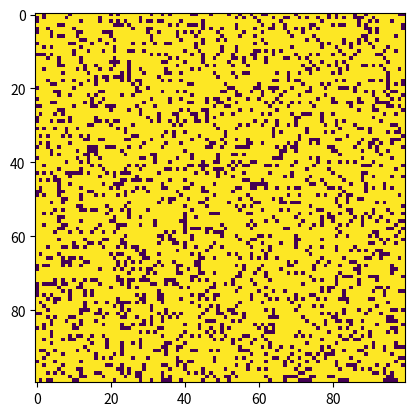

The script that saved this image:
import numpy as np
import matplotlib.pyplot as plt
import matplotlib.animation as animation

def update(frameNum, img, grid, N):
    # Copy grid since we require 8 neighbors for calculation and we go line by line
    newGrid = grid.copy()
    for i in range(N):
        for j in range(N):
            # Compute 8-neighbor sum using toroidal boundary conditions - x and y wrap around
            total = int((grid[i, (j-1)%N] + grid[i, (j+1)%N] +
                         grid[(i-1)%N, j] + grid[(i+1)%N, j] +
                         grid[(i-1)%N, (j-1)%N] + grid[(i-1)%N, (j+1)%N] +
                         grid[(i+1)%N, (j-1)%N] + grid[(i+1)%N, (j+1)%N]))
            # Apply Conway's rules
            if grid[i, j] == 1:
                if (total < 2) or (total > 3):
                    newGrid[i, j] = 0
            else:
                if total == 3:
                    newGrid[i, j] = 1
    # Update data
    img.set_data(newGrid)
    grid[:] = newGrid[:]
    return img,

def main():
    # Grid size
    N = 100
    # Create a random grid
    grid = np.random.choice([0, 1], N*N, p=[0.2, 0.8]).reshape(N, N)

    # Set up animation
    fig, ax = plt.subplots()
    img = ax.imshow(grid, interpolation='nearest')
    ani = animation.FuncAnimation(fig, update, fargs=(img, grid, N),
                                  frames=10, interval=100, save_count=50)
    plt.show()

if __name__ == '__main__':
    main()
